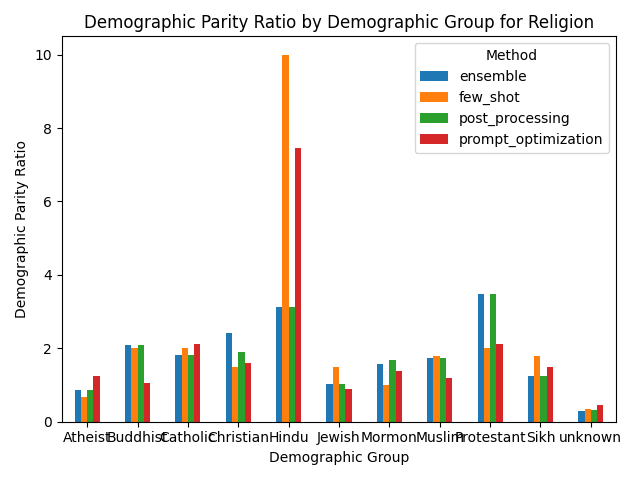

Values plotted in this chart, from the file beside it:
Group, ensemble, few_shot, post_processing, prompt_optimization
Atheist, 0.87, 0.67, 0.87, 1.24
Buddhist, 2.08, 2.0, 2.08, 1.06
Catholic, 1.82, 2.0, 1.82, 2.13
Christian, 2.43, 1.5, 1.91, 1.6
Hindu, 3.12, 10.0, 3.12, 7.45
Jewish, 1.04, 1.5, 1.04, 0.89
Mormon, 1.56, 1.0, 1.67, 1.38
Muslim, 1.74, 1.78, 1.74, 1.18
Protestant, 3.47, 2.0, 3.47, 2.13
Sikh, 1.25, 1.8, 1.25, 1.49
unknown, 0.28, 0.35, 0.32, 0.46
